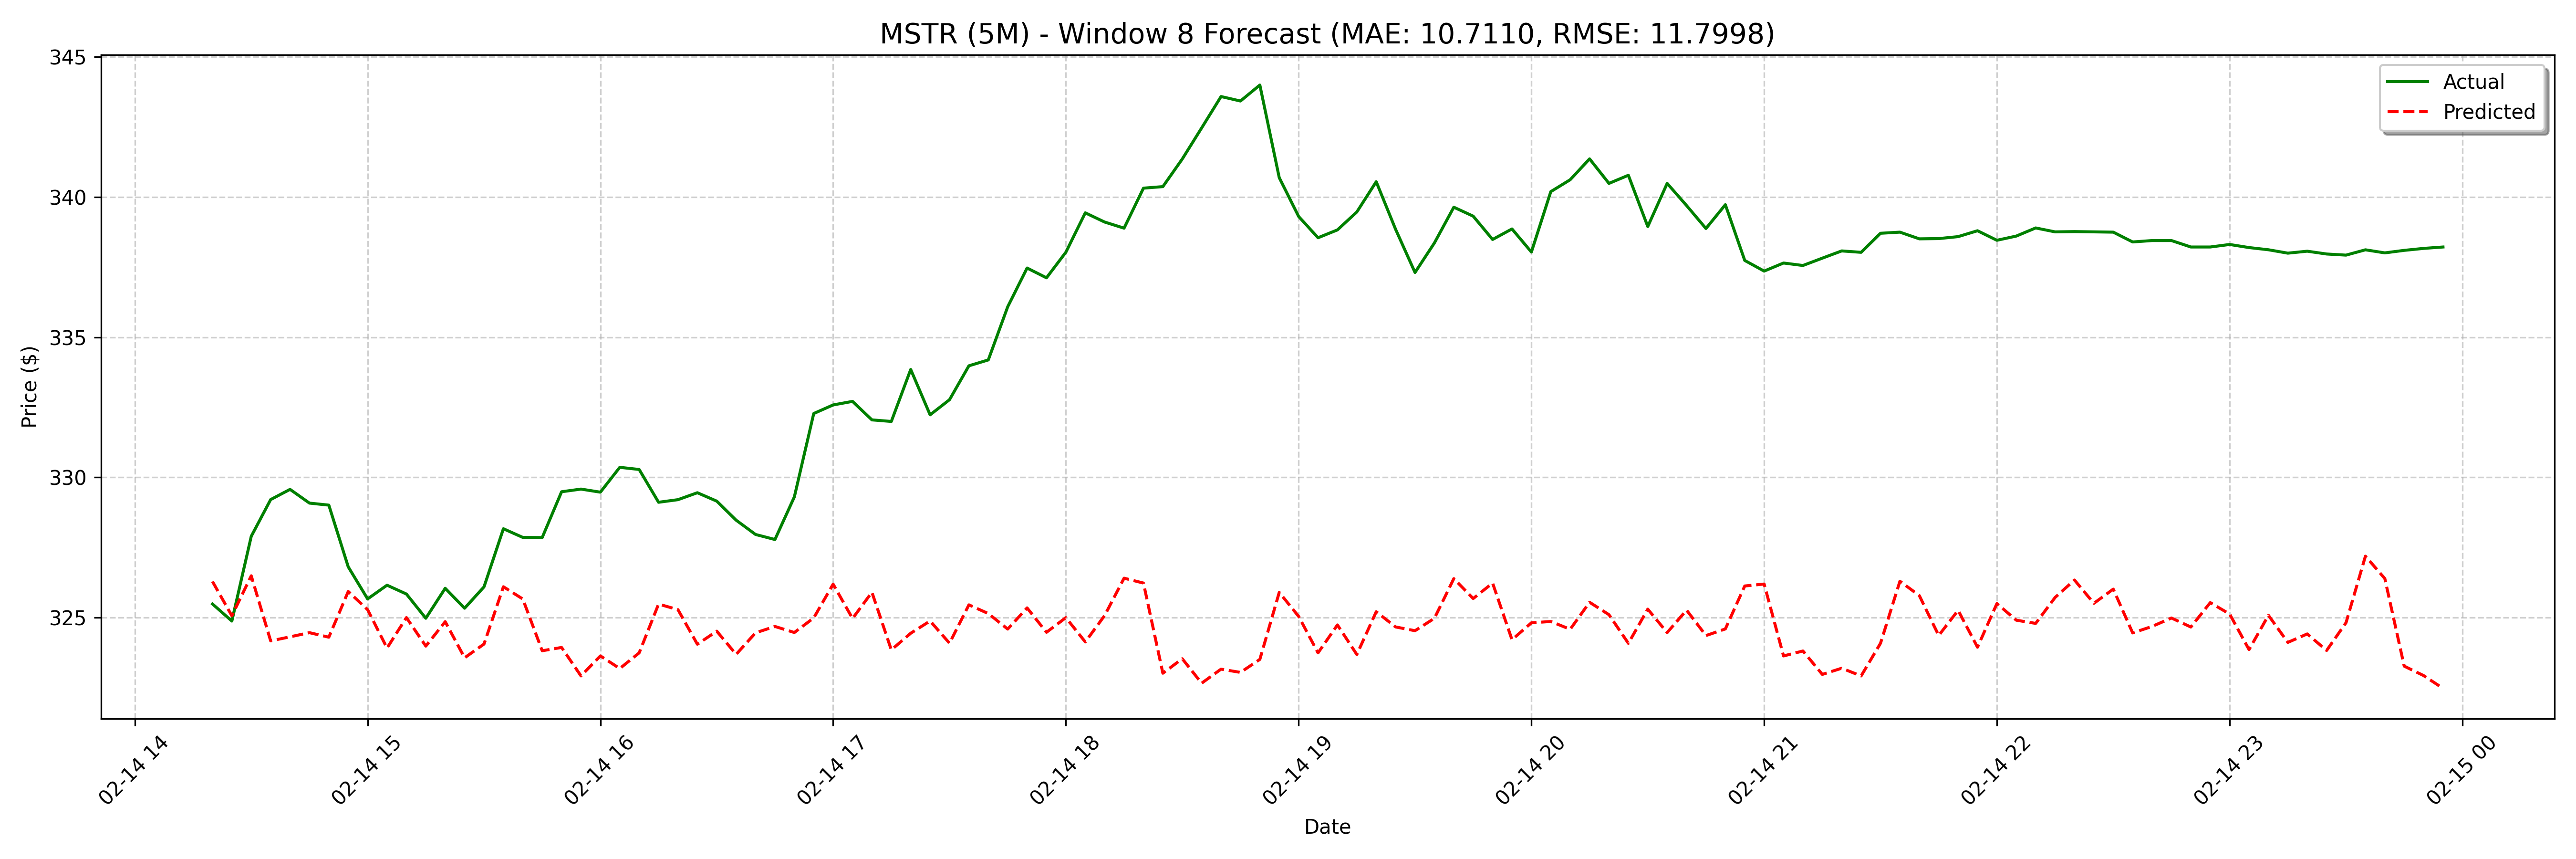

Values plotted in this chart, from the file beside it:
date, actual, forecast
2025-02-14 14:20:00, 325.5, 326.3
2025-02-14 14:25:00, 324.9, 325.1
2025-02-14 14:30:00, 327.9, 326.5
2025-02-14 14:35:00, 329.2, 324.2
2025-02-14 14:40:00, 329.6, 324.3
2025-02-14 14:45:00, 329.1, 324.5
2025-02-14 14:50:00, 329, 324.3
2025-02-14 14:55:00, 326.8, 325.9
2025-02-14 15:00:00, 325.7, 325.3
2025-02-14 15:05:00, 326.1, 323.9
2025-02-14 15:10:00, 325.8, 325
2025-02-14 15:15:00, 325, 324
2025-02-14 15:20:00, 326, 324.8
2025-02-14 15:25:00, 325.3, 323.6
2025-02-14 15:30:00, 326.1, 324
2025-02-14 15:35:00, 328.2, 326.1
2025-02-14 15:40:00, 327.9, 325.7
2025-02-14 15:45:00, 327.9, 323.8
2025-02-14 15:50:00, 329.5, 323.9
2025-02-14 15:55:00, 329.6, 322.9
2025-02-14 16:00:00, 329.5, 323.6
2025-02-14 16:05:00, 330.4, 323.2
2025-02-14 16:10:00, 330.3, 323.7
2025-02-14 16:15:00, 329.1, 325.5
2025-02-14 16:20:00, 329.2, 325.3
2025-02-14 16:25:00, 329.5, 324
2025-02-14 16:30:00, 329.1, 324.5
2025-02-14 16:35:00, 328.5, 323.7
2025-02-14 16:40:00, 328, 324.5
2025-02-14 16:45:00, 327.8, 324.7
2025-02-14 16:50:00, 329.3, 324.5
2025-02-14 16:55:00, 332.3, 325
2025-02-14 17:00:00, 332.6, 326.2
2025-02-14 17:05:00, 332.7, 325
2025-02-14 17:10:00, 332, 325.9
2025-02-14 17:15:00, 332, 323.8
2025-02-14 17:20:00, 333.8, 324.4
2025-02-14 17:25:00, 332.2, 324.9
2025-02-14 17:30:00, 332.8, 324.1
2025-02-14 17:35:00, 334, 325.4
2025-02-14 17:40:00, 334.2, 325.1
2025-02-14 17:45:00, 336.1, 324.6
2025-02-14 17:50:00, 337.5, 325.3
2025-02-14 17:55:00, 337.1, 324.5
2025-02-14 18:00:00, 338, 325
2025-02-14 18:05:00, 339.4, 324.1
2025-02-14 18:10:00, 339.1, 325.1
2025-02-14 18:15:00, 338.9, 326.4
2025-02-14 18:20:00, 340.3, 326.2
2025-02-14 18:25:00, 340.4, 323
2025-02-14 18:30:00, 341.4, 323.5
2025-02-14 18:35:00, 342.5, 322.7
2025-02-14 18:40:00, 343.6, 323.2
2025-02-14 18:45:00, 343.4, 323
2025-02-14 18:50:00, 344.0, 323.5
2025-02-14 18:55:00, 340.7, 325.9
2025-02-14 19:00:00, 339.3, 325
2025-02-14 19:05:00, 338.5, 323.7
2025-02-14 19:10:00, 338.8, 324.7
2025-02-14 19:15:00, 339.5, 323.7
... 68 more rows
